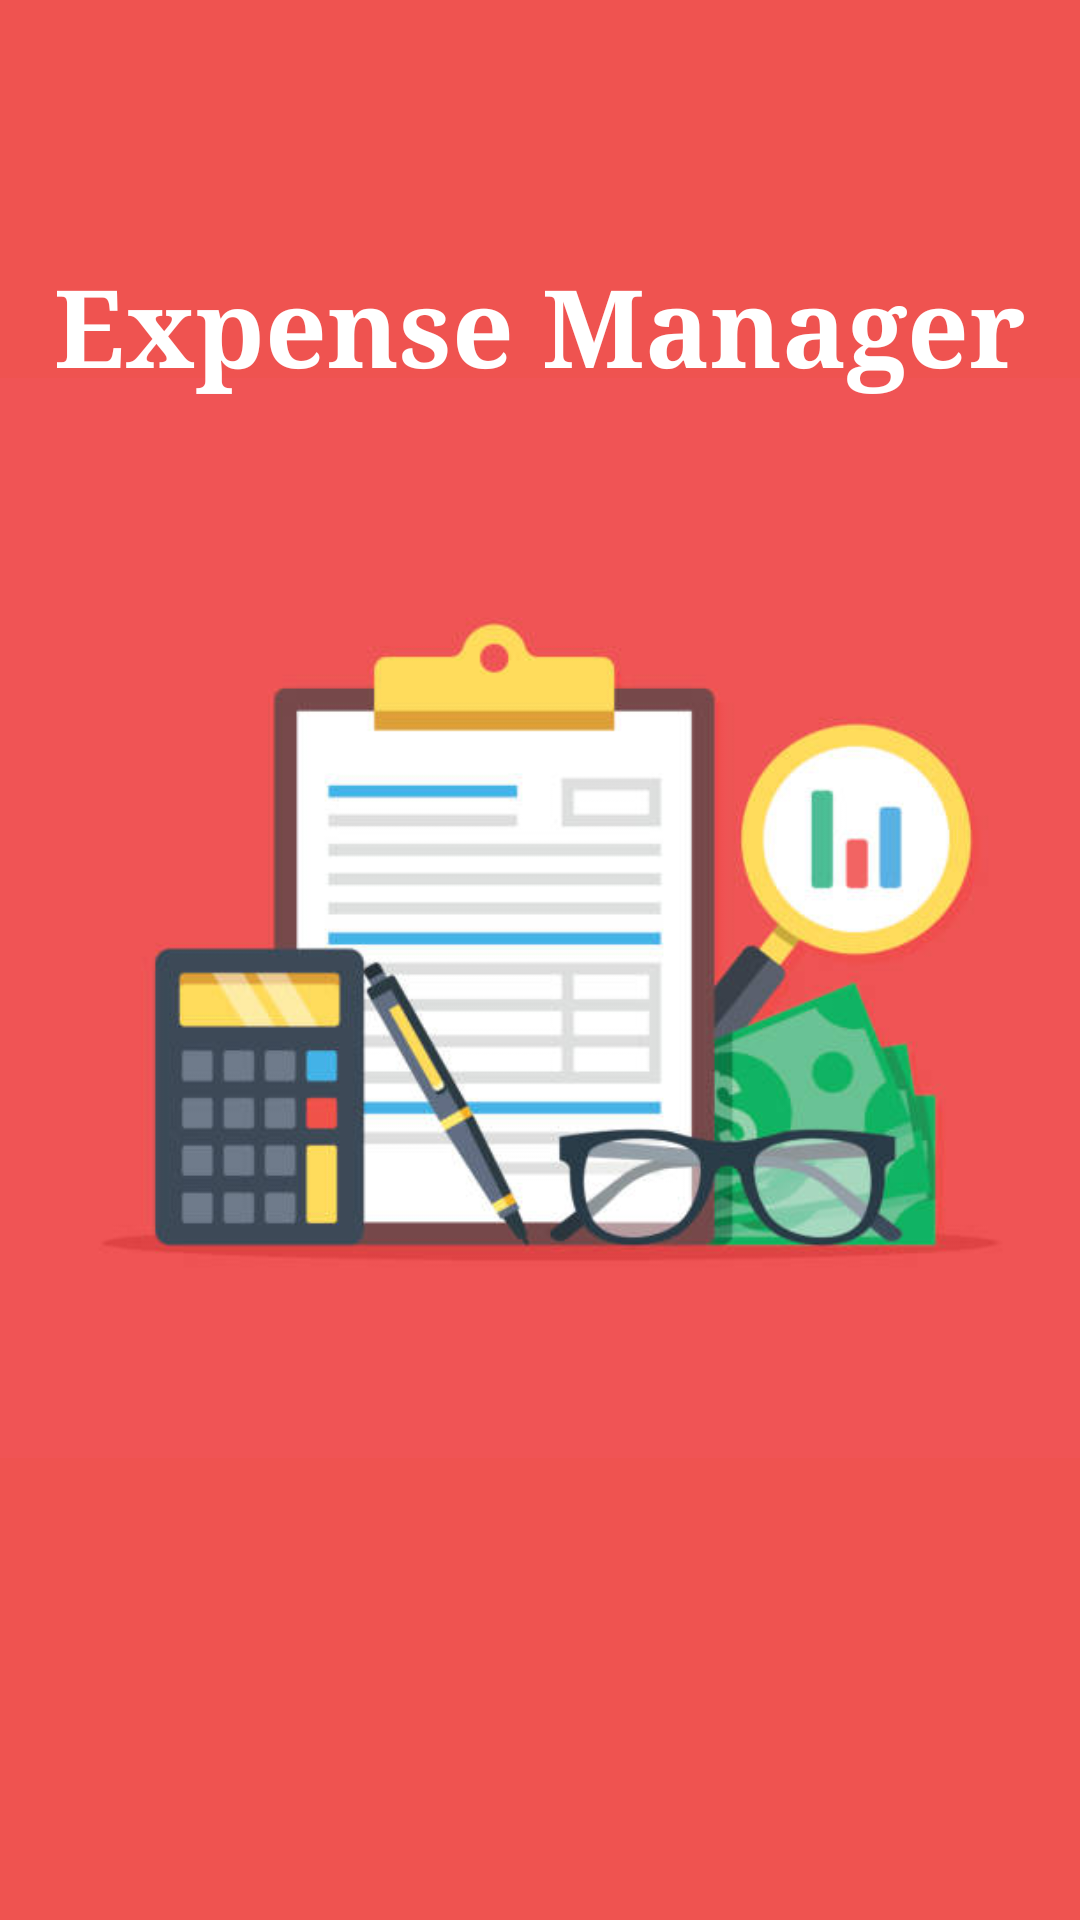

The Android layout XML behind this screen, and the referenced resources:
<!-- AndroidManifest.xml: application theme AppTheme -->
<!-- res/layout/activity_main.xml -->
<?xml version="1.0" encoding="utf-8"?>
<RelativeLayout xmlns:android="http://schemas.android.com/apk/res/android"
    xmlns:app="http://schemas.android.com/apk/res-auto"
    xmlns:tools="http://schemas.android.com/tools"
    android:layout_width="match_parent"
    android:layout_height="match_parent"
    tools:context="com.example.user.androidprojectvij.MainActivity"
    android:background="#ef5350">

    <ImageView
        android:layout_width="wrap_content"
        android:layout_height="wrap_content"
        android:layout_alignParentStart="true"
        android:layout_alignParentTop="true"
        android:src="@drawable/flashscreen" />

    <TextView
        android:id="@+id/textView5"
        android:layout_width="wrap_content"
        android:layout_height="wrap_content"
        android:layout_alignParentTop="true"
        android:layout_centerHorizontal="true"
        android:layout_marginTop="84dp"
        android:text="Expense Manager"
        android:textColor="@android:color/background_light"
        android:textSize="36sp"
        android:textStyle="bold"
        android:fontFamily="serif"/>

</RelativeLayout>
<!-- resources referenced by this layout -->
<resources>
  <!-- drawable flashscreen: jpg bitmap (drawable, 30549 bytes) -->
  <style name="AppTheme" parent="Theme.AppCompat.Light.DarkActionBar">
          
          <item name="colorPrimary">@color/colorPrimary</item>
          <item name="colorPrimaryDark">@color/colorPrimaryDark</item>
          <item name="colorAccent">@color/colorAccent</item>
      </style>
  <color name="colorPrimary">#3F51B5</color>
  <color name="colorPrimaryDark">#2943ec</color>
  <color name="colorAccent">#FF4081</color>
</resources>
